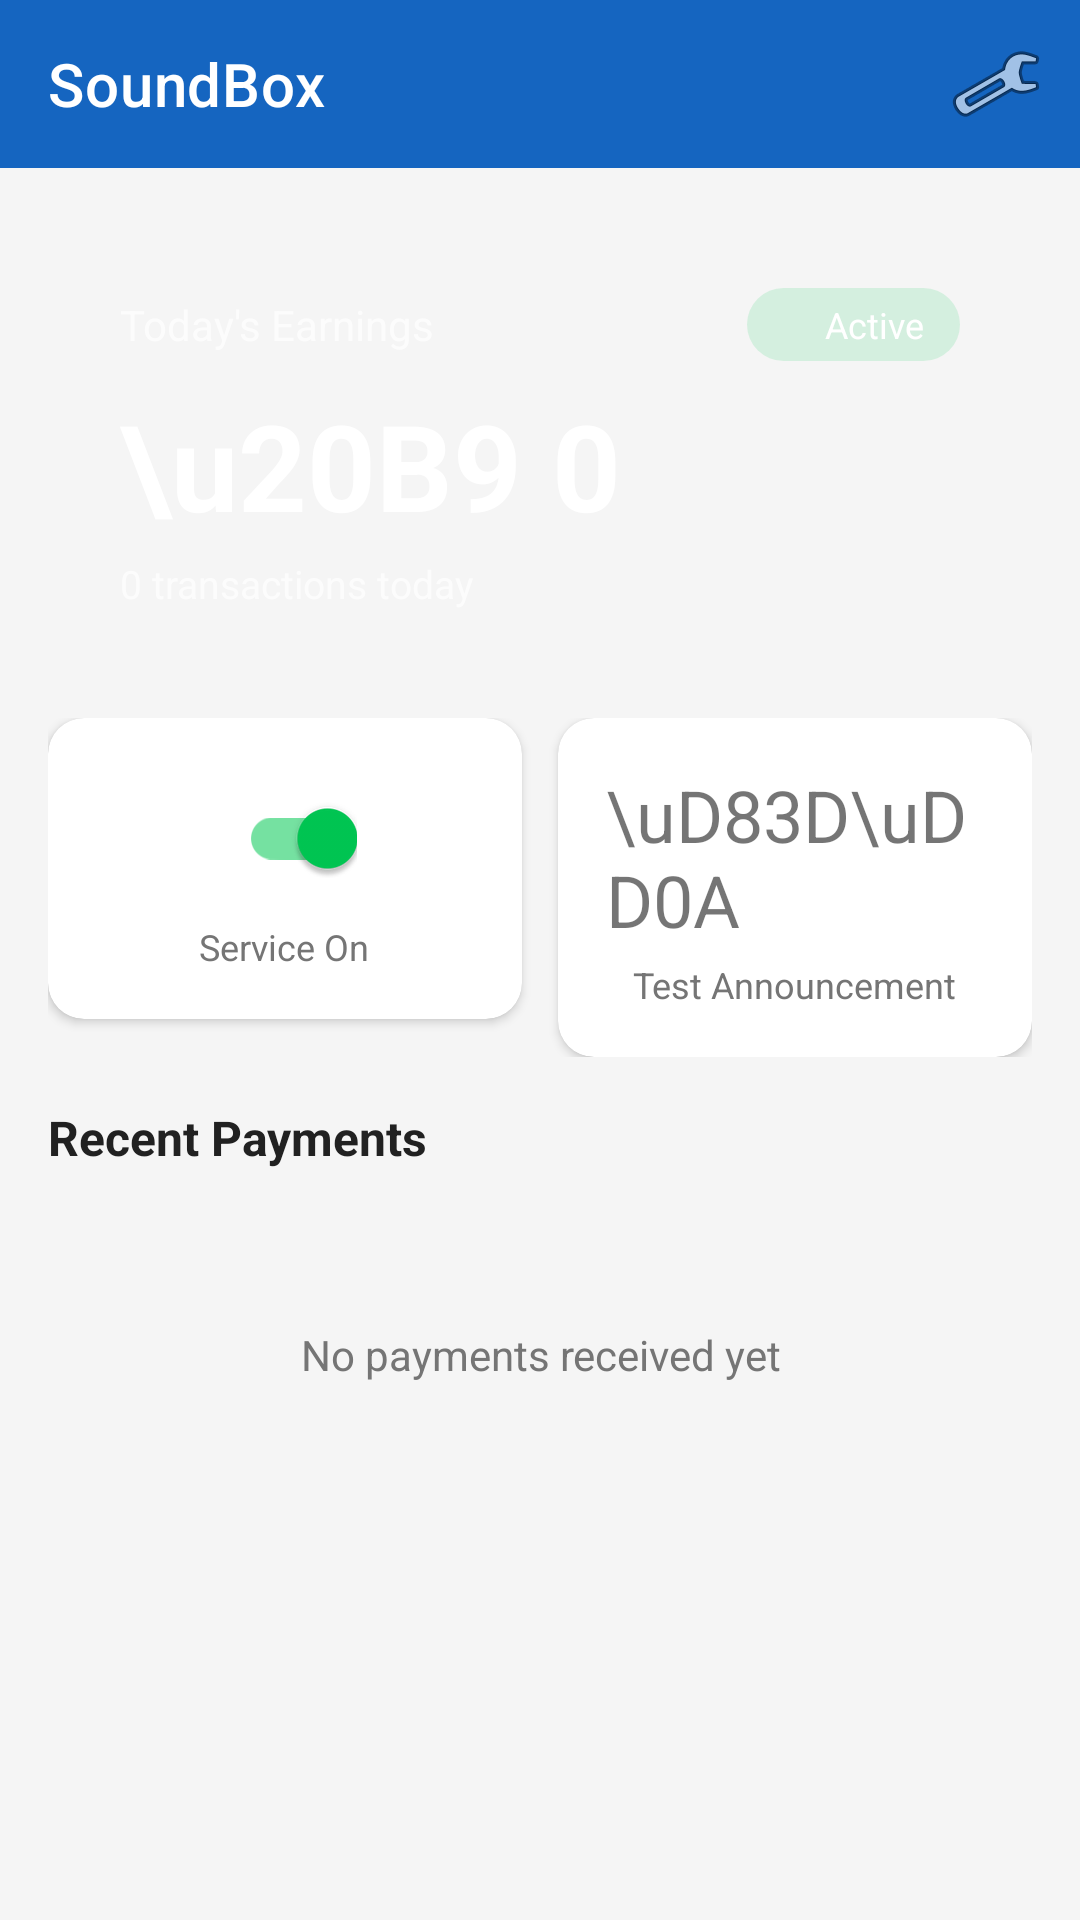

Layout XML and referenced resources for this Android screen:
<!-- AndroidManifest.xml: application theme Theme.SoundBox -->
<!-- res/layout/activity_main.xml -->
<?xml version="1.0" encoding="utf-8"?>
<LinearLayout xmlns:android="http://schemas.android.com/apk/res/android"
    xmlns:app="http://schemas.android.com/apk/res-auto"
    android:layout_width="match_parent"
    android:layout_height="match_parent"
    android:orientation="vertical"
    android:background="@color/bg_light">

    
    <com.google.android.material.appbar.MaterialToolbar
        android:id="@+id/toolbar"
        android:layout_width="match_parent"
        android:layout_height="?attr/actionBarSize"
        android:background="@color/primary"
        app:title="@string/app_name"
        app:titleTextColor="@color/white"
        app:menu="@menu/main_menu" />

    <ScrollView
        android:layout_width="match_parent"
        android:layout_height="match_parent"
        android:fillViewport="true"
        android:clipToPadding="false">

        <LinearLayout
            android:layout_width="match_parent"
            android:layout_height="wrap_content"
            android:orientation="vertical"
            android:padding="16dp">

            
            <LinearLayout
                android:layout_width="match_parent"
                android:layout_height="wrap_content"
                android:orientation="vertical"
                android:background="@drawable/bg_earnings_card"
                android:padding="24dp"
                android:layout_marginBottom="12dp">

                <LinearLayout
                    android:layout_width="match_parent"
                    android:layout_height="wrap_content"
                    android:orientation="horizontal"
                    android:gravity="center_vertical">

                    <TextView
                        android:layout_width="0dp"
                        android:layout_height="wrap_content"
                        android:layout_weight="1"
                        android:text="@string/today_earnings"
                        android:textColor="@color/white_70"
                        android:textSize="14sp" />

                    
                    <LinearLayout
                        android:id="@+id/statusPill"
                        android:layout_width="wrap_content"
                        android:layout_height="wrap_content"
                        android:orientation="horizontal"
                        android:gravity="center_vertical"
                        android:background="@drawable/bg_status_pill">

                        <View
                            android:id="@+id/statusIndicator"
                            android:layout_width="8dp"
                            android:layout_height="8dp"
                            android:background="@drawable/circle_status_small" />

                        <TextView
                            android:id="@+id/tvStatus"
                            android:layout_width="wrap_content"
                            android:layout_height="wrap_content"
                            android:text="Active"
                            android:textColor="@color/white"
                            android:textSize="12sp"
                            android:layout_marginStart="6dp" />
                    </LinearLayout>
                </LinearLayout>

                <TextView
                    android:id="@+id/tvDailyEarnings"
                    android:layout_width="wrap_content"
                    android:layout_height="wrap_content"
                    android:text="\u20B9 0"
                    android:textColor="@color/white"
                    android:textSize="40sp"
                    android:textStyle="bold"
                    android:layout_marginTop="8dp" />

                <TextView
                    android:id="@+id/tvTransactionCount"
                    android:layout_width="wrap_content"
                    android:layout_height="wrap_content"
                    android:text="0 transactions today"
                    android:textColor="@color/white_70"
                    android:textSize="13sp"
                    android:layout_marginTop="4dp" />

            </LinearLayout>

            
            <LinearLayout
                android:layout_width="match_parent"
                android:layout_height="wrap_content"
                android:orientation="horizontal"
                android:layout_marginBottom="16dp">

                
                <androidx.cardview.widget.CardView
                    android:layout_width="0dp"
                    android:layout_height="wrap_content"
                    android:layout_weight="1"
                    app:cardCornerRadius="12dp"
                    app:cardElevation="2dp"
                    android:layout_marginEnd="6dp">

                    <LinearLayout
                        android:layout_width="match_parent"
                        android:layout_height="wrap_content"
                        android:orientation="vertical"
                        android:padding="16dp"
                        android:gravity="center">

                        <com.google.android.material.switchmaterial.SwitchMaterial
                            android:id="@+id/switchService"
                            android:layout_width="wrap_content"
                            android:layout_height="wrap_content"
                            android:checked="true" />

                        <TextView
                            android:id="@+id/tvStatusDetail"
                            android:layout_width="wrap_content"
                            android:layout_height="wrap_content"
                            android:text="Service On"
                            android:textSize="12sp"
                            android:textColor="@color/text_secondary"
                            android:layout_marginTop="4dp" />

                    </LinearLayout>
                </androidx.cardview.widget.CardView>

                
                <androidx.cardview.widget.CardView
                    android:layout_width="0dp"
                    android:layout_height="wrap_content"
                    android:layout_weight="1"
                    app:cardCornerRadius="12dp"
                    app:cardElevation="2dp"
                    android:layout_marginStart="6dp">

                    <LinearLayout
                        android:id="@+id/btnTestSound"
                        android:layout_width="match_parent"
                        android:layout_height="wrap_content"
                        android:orientation="vertical"
                        android:padding="16dp"
                        android:gravity="center"
                        android:clickable="true"
                        android:focusable="true"
                        android:foreground="?attr/selectableItemBackground">

                        <TextView
                            android:layout_width="wrap_content"
                            android:layout_height="wrap_content"
                            android:text="\uD83D\uDD0A"
                            android:textSize="24sp" />

                        <TextView
                            android:layout_width="wrap_content"
                            android:layout_height="wrap_content"
                            android:text="@string/btn_test_sound"
                            android:textSize="12sp"
                            android:textColor="@color/text_secondary"
                            android:layout_marginTop="4dp" />

                    </LinearLayout>
                </androidx.cardview.widget.CardView>
            </LinearLayout>

            
            <com.google.android.material.button.MaterialButton
                android:id="@+id/btnEnableAccess"
                android:layout_width="match_parent"
                android:layout_height="wrap_content"
                android:text="@string/btn_enable_service"
                android:textAllCaps="false"
                android:layout_marginBottom="16dp"
                app:cornerRadius="12dp"
                app:backgroundTint="@color/status_inactive"
                android:visibility="gone" />

            
            <LinearLayout
                android:layout_width="match_parent"
                android:layout_height="wrap_content"
                android:orientation="horizontal"
                android:gravity="center_vertical"
                android:layout_marginBottom="12dp">

                <TextView
                    android:layout_width="0dp"
                    android:layout_height="wrap_content"
                    android:layout_weight="1"
                    android:text="@string/recent_payments"
                    android:textSize="16sp"
                    android:textColor="@color/text_primary"
                    android:textStyle="bold" />
            </LinearLayout>

            <TextView
                android:id="@+id/tvNoPayments"
                android:layout_width="match_parent"
                android:layout_height="wrap_content"
                android:text="@string/no_payments"
                android:textSize="14sp"
                android:textColor="@color/text_secondary"
                android:gravity="center"
                android:padding="40dp" />

            <androidx.recyclerview.widget.RecyclerView
                android:id="@+id/rvPayments"
                android:layout_width="match_parent"
                android:layout_height="wrap_content"
                android:nestedScrollingEnabled="false"
                android:visibility="gone" />

        </LinearLayout>
    </ScrollView>
</LinearLayout>
<!-- resources referenced by this layout -->
<resources>
  <color name="bg_light">#F5F5F5</color>
  <color name="primary">#1565C0</color>
  <color name="status_inactive">#F44336</color>
  <color name="text_primary">#212121</color>
  <color name="text_secondary">#757575</color>
  <color name="white">#FFFFFF</color>
  <color name="white_70">#B3FFFFFF</color>
  <!-- drawable bg_status_pill (drawable) -->
  <?xml version="1.0" encoding="utf-8"?>
  <shape xmlns:android="http://schemas.android.com/apk/res/android"
      android:shape="rectangle">
      <solid android:color="#2200C853" />
      <corners android:radius="20dp" />
      <padding
          android:left="12dp"
          android:right="12dp"
          android:top="4dp"
          android:bottom="4dp" />
  </shape>
  <string name="app_name">SoundBox</string>
  <string name="btn_enable_service">Enable Notification Access</string>
  <string name="btn_test_sound">Test Announcement</string>
  <string name="no_payments">No payments received yet</string>
  <string name="recent_payments">Recent Payments</string>
  <string name="today_earnings">Today\'s Earnings</string>
  <style name="Theme.SoundBox" parent="Theme.MaterialComponents.Light.NoActionBar">
          <item name="colorPrimary">@color/primary</item>
          <item name="colorPrimaryDark">@color/primary_dark</item>
          <item name="colorAccent">@color/accent</item>
          <item name="android:statusBarColor">@color/primary_dark</item>
      </style>
  <color name="primary_dark">#0D47A1</color>
  <color name="accent">#00C853</color>
</resources>
